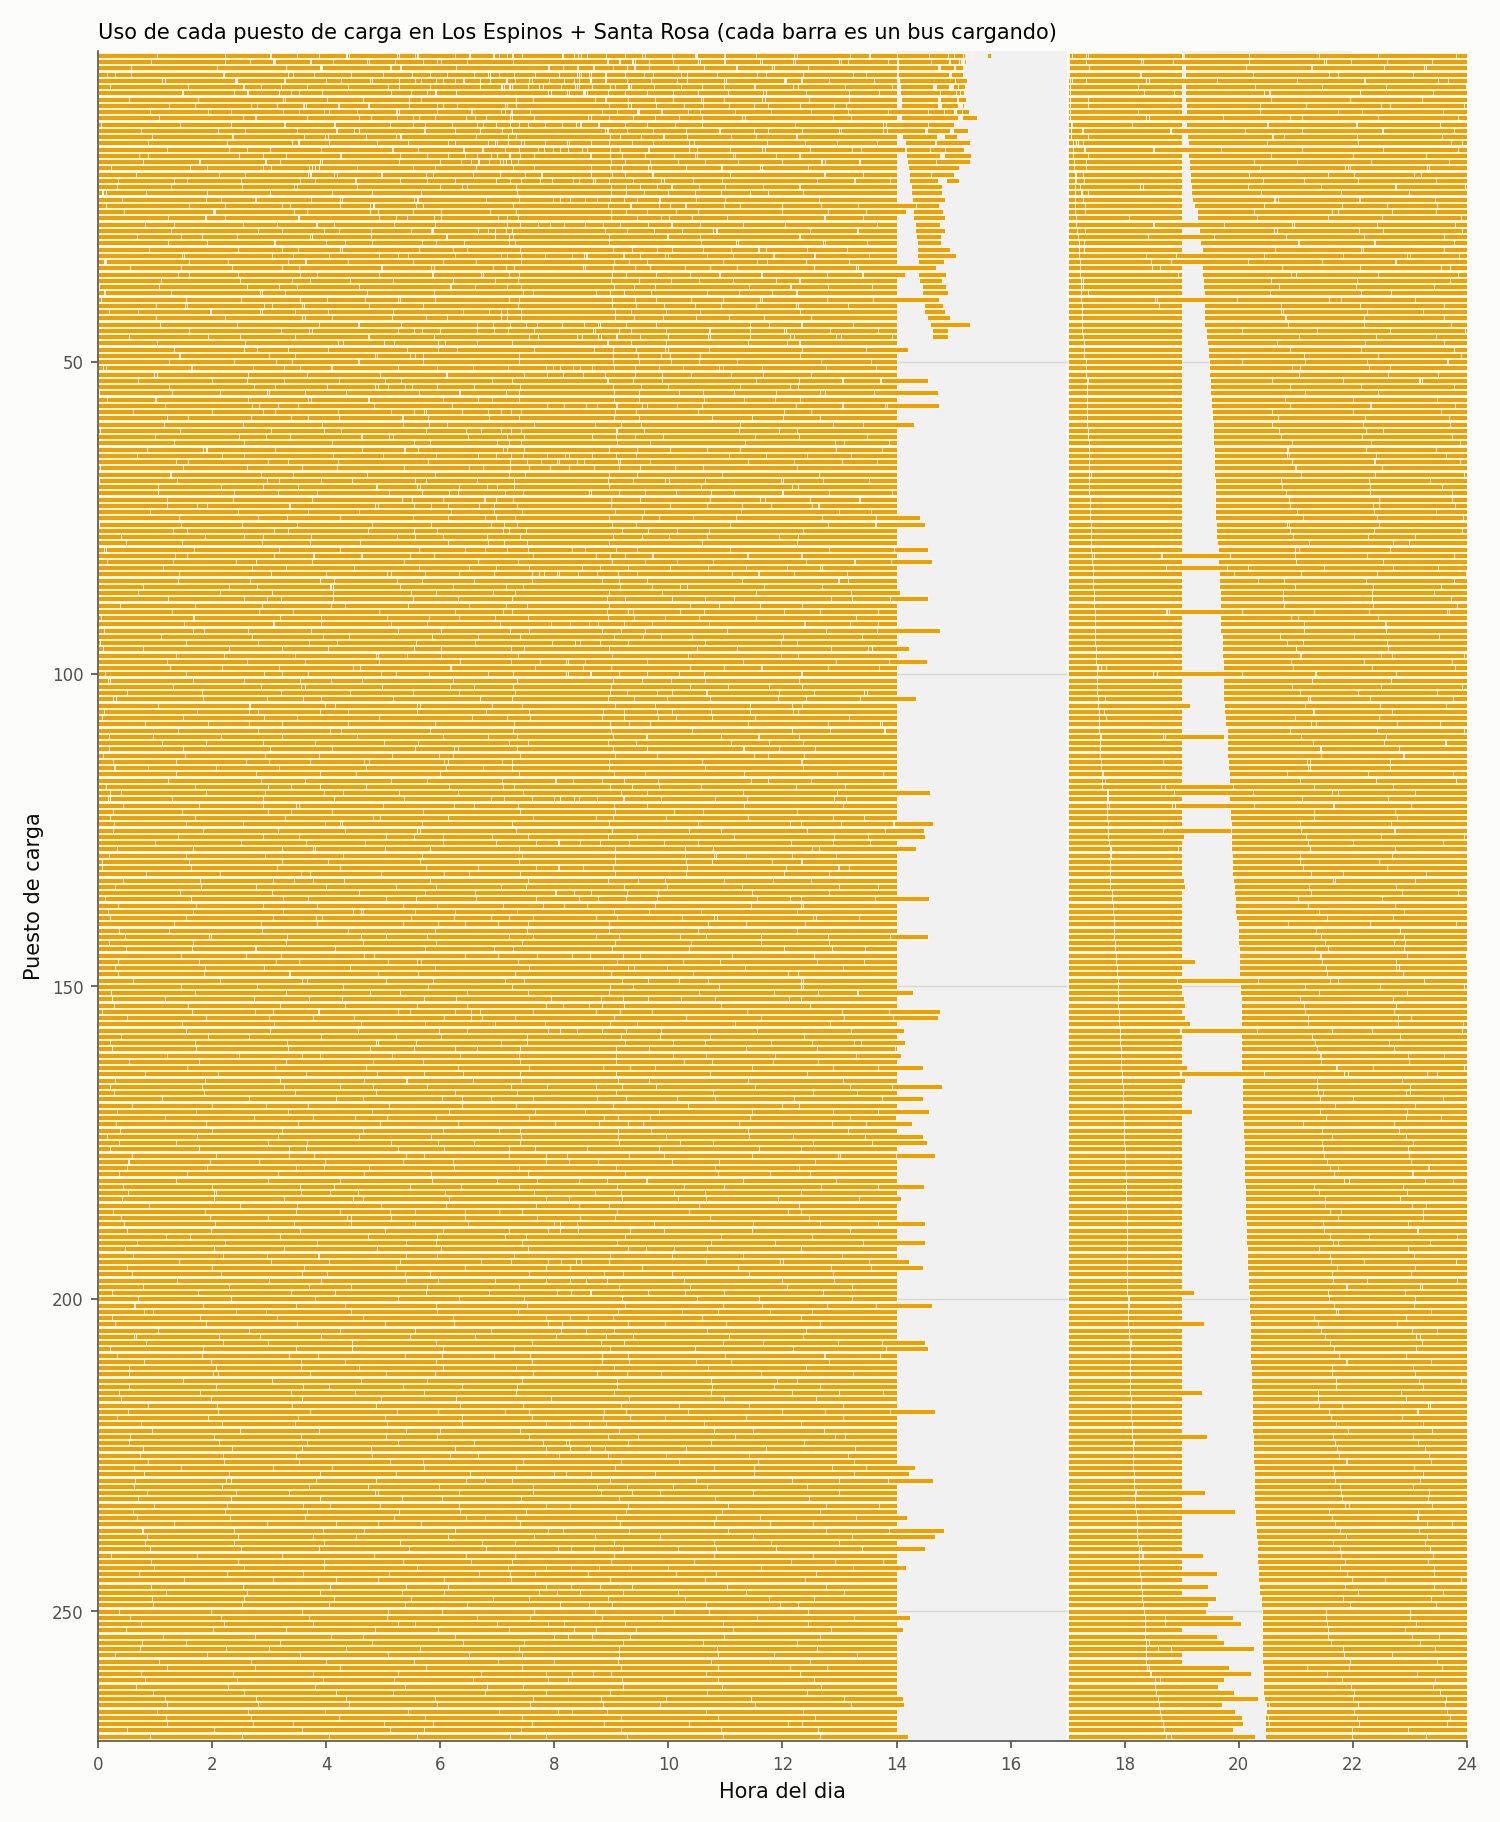

Source data for this figure (header and first rows):
ventana_id; bus; tipo; puesto; inicio_min; fin_min; inicio_hora; fin_hora; kwh; reserva; inicio; fin
1; 1; intermedia; 268; 532; 622; 08:52; 10:22; 268; 0; 08:52; 10:22
2; 1; nocturna; 17; 2046; 2068; 10:06; 10:28; 66.0; 1; 10:06; 10:28
2; 1; nocturna; 13; 2093; 2094; 10:53; 10:54; 3.0; 1; 10:53; 10:54
2; 1; nocturna; 19; 2095; 2096; 10:55; 10:56; 3.0; 1; 10:55; 10:56
2; 1; nocturna; 133; 2098; 2150; 10:58; 11:50; 156; 1; 10:58; 11:50
3; 2; intermedia; 123; 684; 773; 11:24; 12:53; 265.2; 0; 11:24; 12:53
4; 2; nocturna; 13; 2464; 2475; 17:04; 17:15; 33.0; 1; 17:04; 17:15
4; 2; nocturna; 166; 2518; 2580; 17:58; 19:00; 184.3; 1; 17:58; 19:00
5; 3; intermedia; 240; 408; 484; 06:48; 08:04; 225.5; 0; 06:48; 08:04
6; 3; nocturna; 8; 2463; 2481; 17:03; 17:21; 54.0; 1; 17:03; 17:21
6; 3; nocturna; 107; 2493; 2500; 17:33; 17:40; 21.0; 1; 17:33; 17:40
6; 3; nocturna; 121; 2501; 2504; 17:41; 17:44; 9.0; 1; 17:41; 17:44
6; 3; nocturna; 130; 2505; 2580; 17:45; 19:00; 222.7; 1; 17:45; 19:00
7; 4; intermedia; 244; 515; 608; 08:35; 10:08; 278.9; 0; 08:35; 10:08
8; 4; nocturna; 5; 2256; 2280; 13:36; 14:00; 72.0; 1; 13:36; 14:00
8; 4; nocturna; 46; 2460; 2476; 17:00; 17:16; 48.0; 1; 17:00; 17:16
8; 4; nocturna; 186; 2522; 2580; 18:02; 19:00; 172.7; 1; 18:02; 19:00
9; 5; intermedia; 94; 625; 721; 10:25; 12:01; 287.9; 0; 10:25; 12:01
10; 5; nocturna; 196; 2213; 2280; 12:53; 14:00; 201.0; 1; 12:53; 14:00
10; 5; nocturna; 16; 2550; 2551; 18:30; 18:31; 3.0; 1; 18:30; 18:31
10; 5; nocturna; 261; 2552; 2557; 18:32; 18:37; 15.0; 1; 18:32; 18:37
10; 5; nocturna; 118; 2558; 2562; 18:38; 18:42; 12.0; 1; 18:38; 18:42
10; 5; nocturna; 83; 2563; 2564; 18:43; 18:44; 3.0; 1; 18:43; 18:44
10; 5; nocturna; 90; 2565; 2567; 18:45; 18:47; 6.0; 1; 18:45; 18:47
10; 5; nocturna; 13; 2568; 2569; 18:48; 18:49; 2.68; 1; 18:48; 18:49
11; 6; intermedia; 67; 636; 735; 10:36; 12:15; 294.6; 0; 10:36; 12:15
12; 6; nocturna; 140; 2122; 2184; 11:22; 12:24; 185.9; 1; 11:22; 12:24
13; 7; intermedia; 237; 832; 890; 13:52; 14:50; 174.0; 0; 13:52; 14:50
13; 7; intermedia; 83; 1020; 1047; 17:00; 17:27; 80.41; 0; 17:00; 17:27
14; 7; nocturna; 171; 2519; 2580; 17:59; 19:00; 180.3; 1; 17:59; 19:00
15; 8; intermedia; 90; 563; 612; 09:23; 10:12; 144.6; 0; 09:23; 10:12
16; 8; nocturna; 190; 2191; 2280; 12:31; 14:00; 266.3; 1; 12:31; 14:00
17; 9; intermedia; 247; 610; 682; 10:10; 11:22; 213.3; 0; 10:10; 11:22
18; 9; nocturna; 116; 2497; 2580; 17:37; 19:00; 247.6; 1; 17:37; 19:00
19; 10; intermedia; 72; 570; 644; 09:30; 10:44; 220.1; 0; 09:30; 10:44
20; 10; nocturna; 84; 2487; 2580; 17:27; 19:00; 278.8; 1; 17:27; 19:00
21; 11; intermedia; 238; 523; 591; 08:43; 09:51; 201.4; 0; 08:43; 09:51
22; 11; nocturna; 216; 2098; 2195; 10:58; 12:35; 289; 1; 10:58; 12:35
23; 12; intermedia; 152; 649; 727; 10:49; 12:07; 232.5; 0; 10:49; 12:07
24; 12; nocturna; 120; 2503; 2580; 17:43; 19:00; 230.4; 1; 17:43; 19:00
25; 13; intermedia; 219; 596; 682; 09:56; 11:22; 255.9; 0; 09:56; 11:22
26; 13; nocturna; 216; 2195; 2280; 12:35; 14:00; 253.1; 1; 12:35; 14:00
27; 14; intermedia; 266; 422; 484; 07:02; 08:04; 184.9; 0; 07:02; 08:04
28; 14; nocturna; 203; 1982; 2075; 09:02; 10:35; 278.3; 1; 09:02; 10:35
29; 15; intermedia; 250; 523; 606; 08:43; 10:06; 247.2; 0; 08:43; 10:06
30; 15; nocturna; 135; 2128; 2209; 11:28; 12:49; 243.0; 1; 11:28; 12:49
30; 15; nocturna; 2; 2220; 2222; 13:00; 13:02; 6.0; 1; 13:00; 13:02
30; 15; nocturna; 53; 2223; 2224; 13:03; 13:04; 1.289; 1; 13:03; 13:04
31; 16; intermedia; 150; 563; 653; 09:23; 10:53; 269; 0; 09:23; 10:53
32; 16; nocturna; 210; 1999; 2069; 09:19; 10:29; 209.7; 1; 09:19; 10:29
33; 17; intermedia; 65; 300; 356; 05:00; 05:56; 165.1; 0; 05:00; 05:56
34; 17; nocturna; 235; 1298; 1388; 21:38; 23:08; 269; 0; 21:38; 23:08
35; 18; intermedia; 263; 471; 539; 07:51; 08:59; 201.8; 0; 07:51; 08:59
36; 18; nocturna; 215; 2085; 2170; 10:45; 12:10; 253.8; 1; 10:45; 12:10
37; 19; intermedia; 253; 432; 501; 07:12; 08:21; 204.2; 0; 07:12; 08:21
38; 19; nocturna; 17; 2178; 2280; 12:18; 14:00; 304.6; 1; 12:18; 14:00
39; 20; intermedia; 206; 664; 742; 11:04; 12:22; 232.6; 0; 11:04; 12:22
40; 20; nocturna; 87; 2488; 2580; 17:28; 19:00; 273; 1; 17:28; 19:00
41; 21; intermedia; 199; 411; 483; 06:51; 08:03; 215.9; 0; 06:51; 08:03
42; 21; nocturna; 25; 2057; 2059; 10:17; 10:19; 6.0; 1; 10:17; 10:19
... 5,923 more rows
